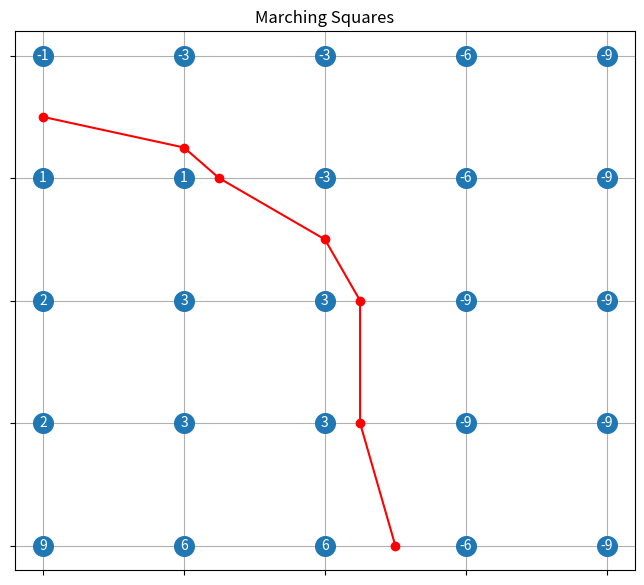

Recreate this plot in Python.
import numpy as np # math functionality
import matplotlib.pyplot as plt # plotting

fig = plt.figure(figsize=(8, 7))

ax = fig.add_subplot()
ax.set_title("Marching Squares")

# G holds some scalar values of a grid
G = np.array([[-1, -3, -3, -6, -9],
              [1, 1, -3, -6, -9],
              [2, 3, 3, -9, -9],
              [2, 3, 3, -9, -9],
              [9, 6, 6, -6, -9]])
G_rows = G.shape[0]
G_cols = G.shape[1]

# Build a grid 
x = np.linspace(0, G_cols-1, G_cols)
y = np.linspace(G_rows-1, 0, G_rows)
X, Y = np.meshgrid(x, y)
X /= G_cols-1
Y /= G_rows-1

####################
# Task 1           #
####################


# finds the point on the edge with an isovalue of 0
def find_zero(v1, v2):
    if v1 != v2:
        lam = v2/(v2 - v1)
        return lam
    else:
        return 0


# marching squares algorithm
def marching_squares():
    x_coordinates = []
    y_coordinates = []
    for i in range(G_rows):
        for j in range(G_cols):
            if (j + 1) <= (G_cols - 1):
                x = X[i][j]
                y = Y[i][j]
                x_next = X[i][j + 1]
                if G[i][j] != G[i][j + 1] and G[i][j] * G[i][j + 1] < 0:
                    lam = find_zero(G[i][j], G[i][j + 1])
                    if lam > 0:
                        point = [(x_next - x) * (1 - lam) + x, y]
                        x_coordinates.append(point[0])
                        y_coordinates.append(point[1])
            if (j + 1) <= (G_rows - 1):
                x = X[j][i]
                y = Y[j][i]
                y_next = Y[j + 1][i]
                if G[j][i] != G[j + 1][i] and G[j][i] * G[j + 1][i] < 0:
                    lam = find_zero(G[j][i], G[j + 1][i])
                    if lam > 0:
                        point = [x, (y_next - y) * (1 - lam) + y]
                        x_coordinates.append(point[0])
                        y_coordinates.append(point[1])
    ax.plot(x_coordinates, y_coordinates, 'ro', linestyle='-')


# run the algorithm
marching_squares()

####################
# Plot the grid    #
####################
# set XY-ticks to resemble grid lines
ax.set_xticks(np.linspace(0, 1, G_cols))
ax.set_yticks(np.linspace(0, 1, G_rows))
ax.grid(True)
ax.set_axisbelow(True)
ax.get_xaxis().set_ticklabels([])
ax.get_yaxis().set_ticklabels([])

# annotate each gridpoint with the scalar value in G
ax.scatter(X, Y, s=200)
for i in range(G_rows):
    for j in range(G_cols):
        ax.annotate(G[i][j], xy=(X[i][j], Y[i][j]), ha='center', va='center', c='white')

# Always run show, to make sure everything is displayed.
plt.show()
